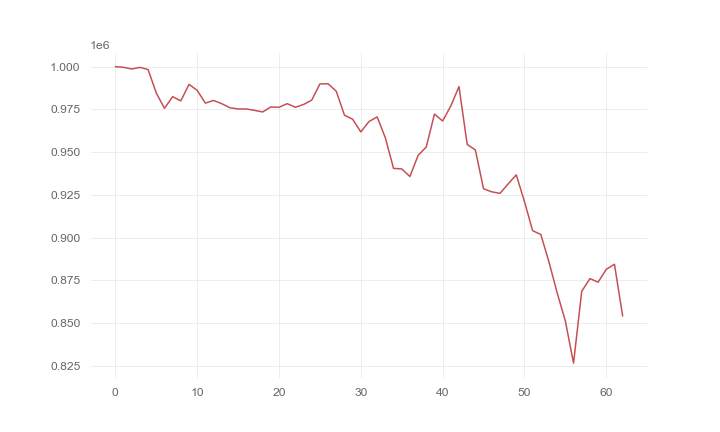

The data file committed next to this chart (first rows):
, 0
0, 1000000
1, 999612
2, 998636
3, 999590
4, 998330
5, 984611
6, 975640
7, 982462
8, 979994
9, 989643
10, 986170
11, 978669
12, 980257
13, 978362
14, 975983
15, 975278
16, 975278
17, 974463
18, 973518
19, 976457
20, 976245
21, 978373
22, 976253
23, 977905
24, 980431
25, 989896
26, 990020
27, 985603
28, 971630
29, 969271
30, 961850
31, 967925
32, 970621
33, 958384
34, 940531
35, 940216
36, 935776
37, 948122
38, 953062
39, 972279
40, 968232
41, 977053
42, 988364
43, 954535
44, 951294
45, 928592
46, 926851
47, 925913
48, 931423
49, 936737
50, 921170
51, 904120
52, 901882
53, 885768
54, 867732
55, 851303
56, 826659
57, 868652
58, 876111
59, 874010
... 3 more rows
